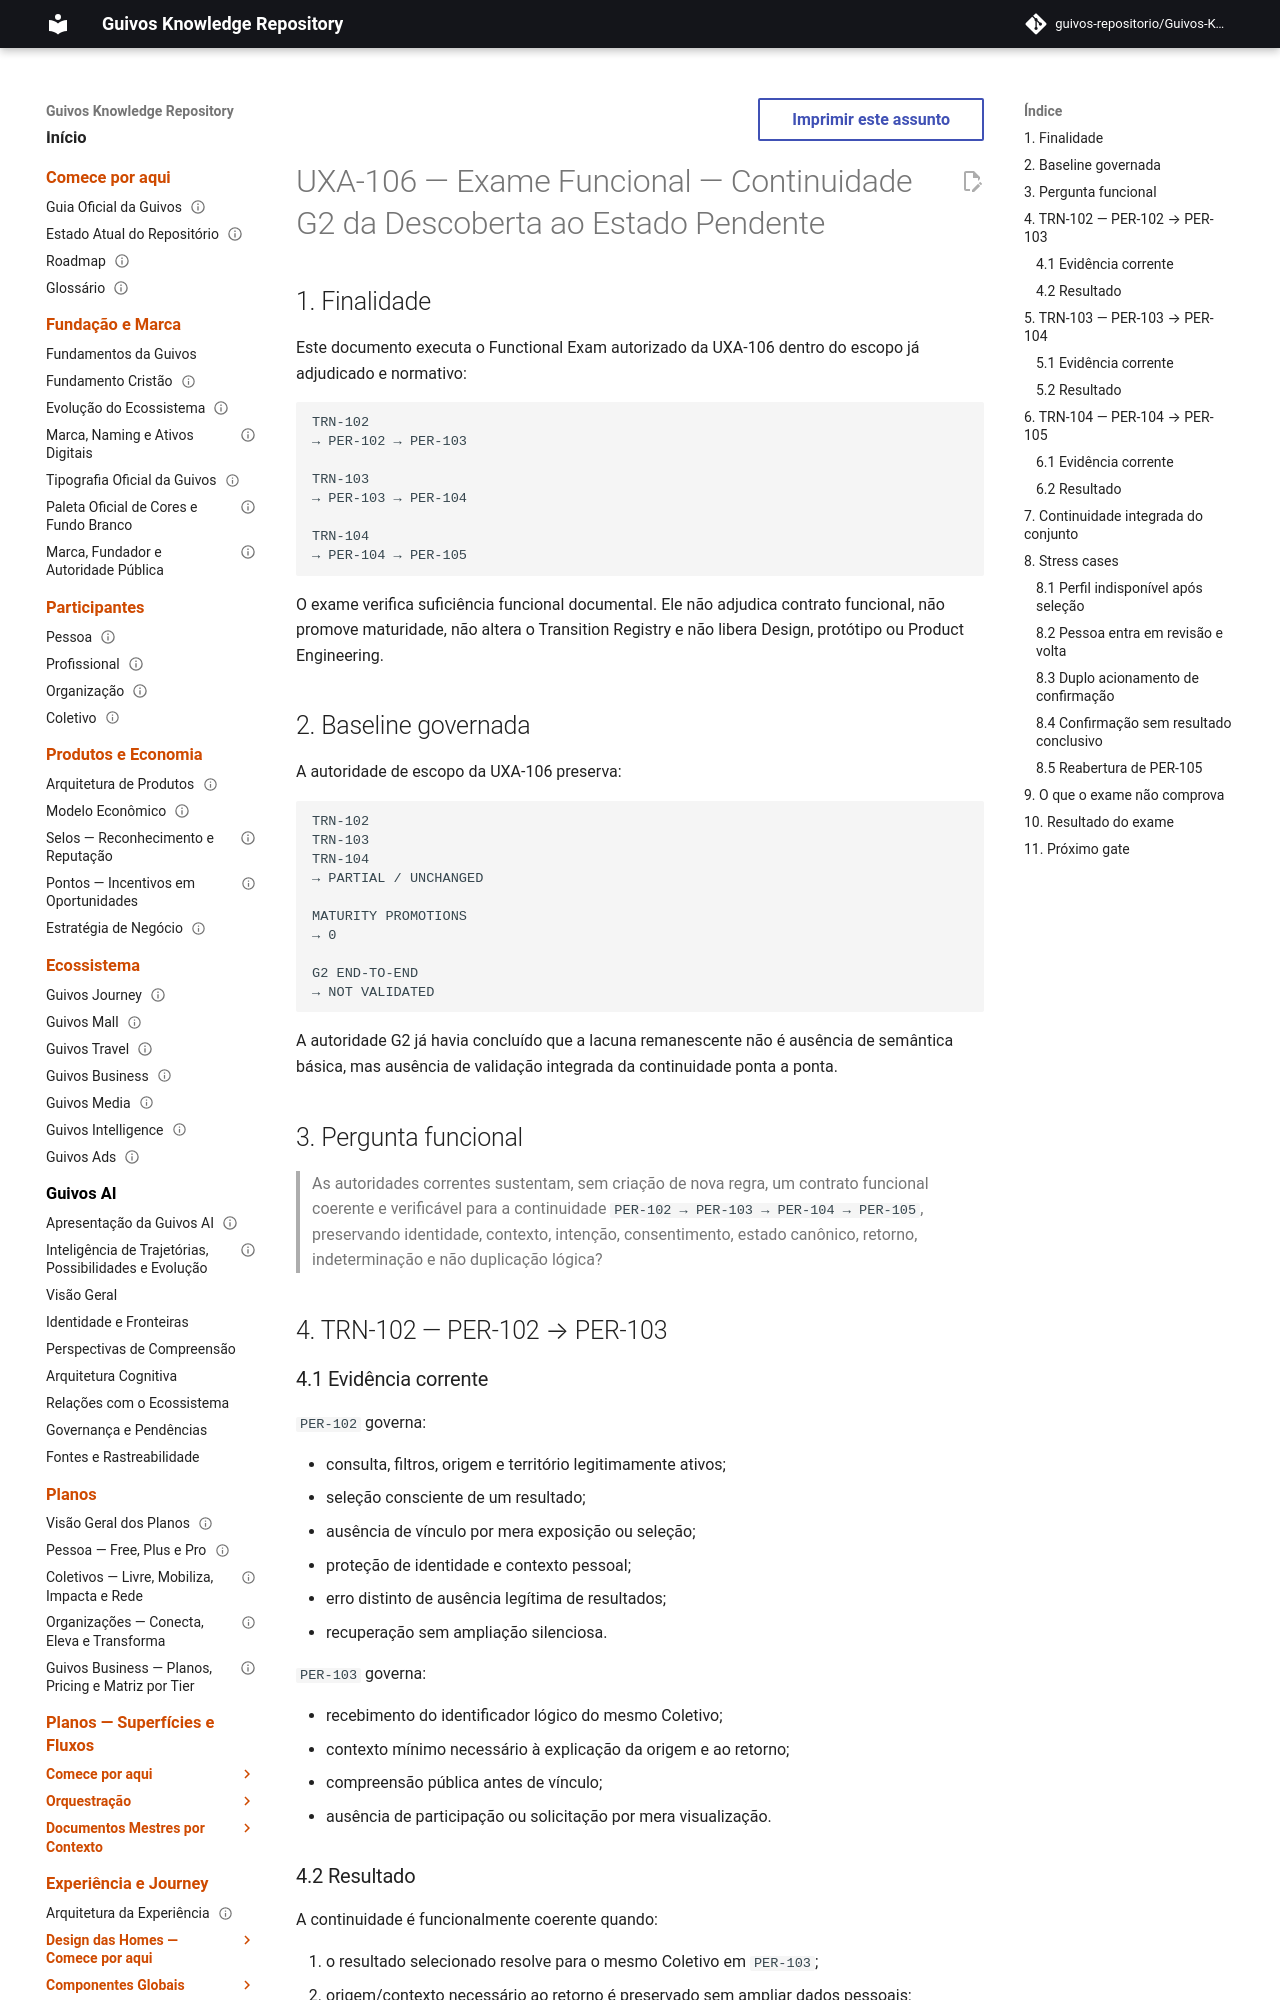

repository: guivos-repositorio/Guivos-Knowledge-Repository · page: experience-architecture/uxa-106-g2-functional-exam/index.html · generator: mkdocs

---
id: GKR-UXA-106-G2-FUNCTIONAL-EXAM-001
title: UXA-106 — Exame Funcional — Continuidade G2 da Descoberta ao Estado Pendente
status: active
version: 1.1.0
owner: Arquitetura da Experiência da Guivos
last_updated: 2026-10-04
normative: true
maturity: adjudicated_functional_contract
depends_on:
  - GKR-UXA-106-G2-SCOPE-EXAM-001
  - GKR-UX-G2-COLLECTIVE-DISCOVERY-REQUEST-VALIDATION-001
  - GKR-UX-PER102-MASTER-001
  - GKR-UX-PER103-MASTER-001
  - GKR-UX-PER104-MASTER-001
  - GKR-UX-PER105-MASTER-001
  - GKR-UXA-102-V5-AUTHORITY-001
  - GKR-JOURNEY-TRANSITION-REGISTRY-001
related:
  - UXA-056
  - GKR-JOURNEY-GAPS-001
  - GKR-STATE-001
  - GKR-TRN-102
  - GKR-TRN-103
  - GKR-TRN-104
---

# UXA-106 — Exame Funcional — Continuidade G2 da Descoberta ao Estado Pendente

## 1. Finalidade

Este documento executa o Functional Exam autorizado da UXA-106 dentro do escopo já adjudicado e normativo:

```text
TRN-102
→ PER-102 → PER-103

TRN-103
→ PER-103 → PER-104

TRN-104
→ PER-104 → PER-105
```

O exame verifica suficiência funcional documental. Ele não adjudica contrato funcional, não promove maturidade, não altera o Transition Registry e não libera Design, protótipo ou Product Engineering.

## 2. Baseline governada

A autoridade de escopo da UXA-106 preserva:

```text
TRN-102
TRN-103
TRN-104
→ PARTIAL / UNCHANGED

MATURITY PROMOTIONS
→ 0

G2 END-TO-END
→ NOT VALIDATED
```

A autoridade G2 já havia concluído que a lacuna remanescente não é ausência de semântica básica, mas ausência de validação integrada da continuidade ponta a ponta.

## 3. Pergunta funcional

> As autoridades correntes sustentam, sem criação de nova regra, um contrato funcional coerente e verificável para a continuidade `PER-102 → PER-103 → PER-104 → PER-105`, preservando identidade, contexto, intenção, consentimento, estado canônico, retorno, indeterminação e não duplicação lógica?

## 4. TRN-102 — PER-102 → PER-103
